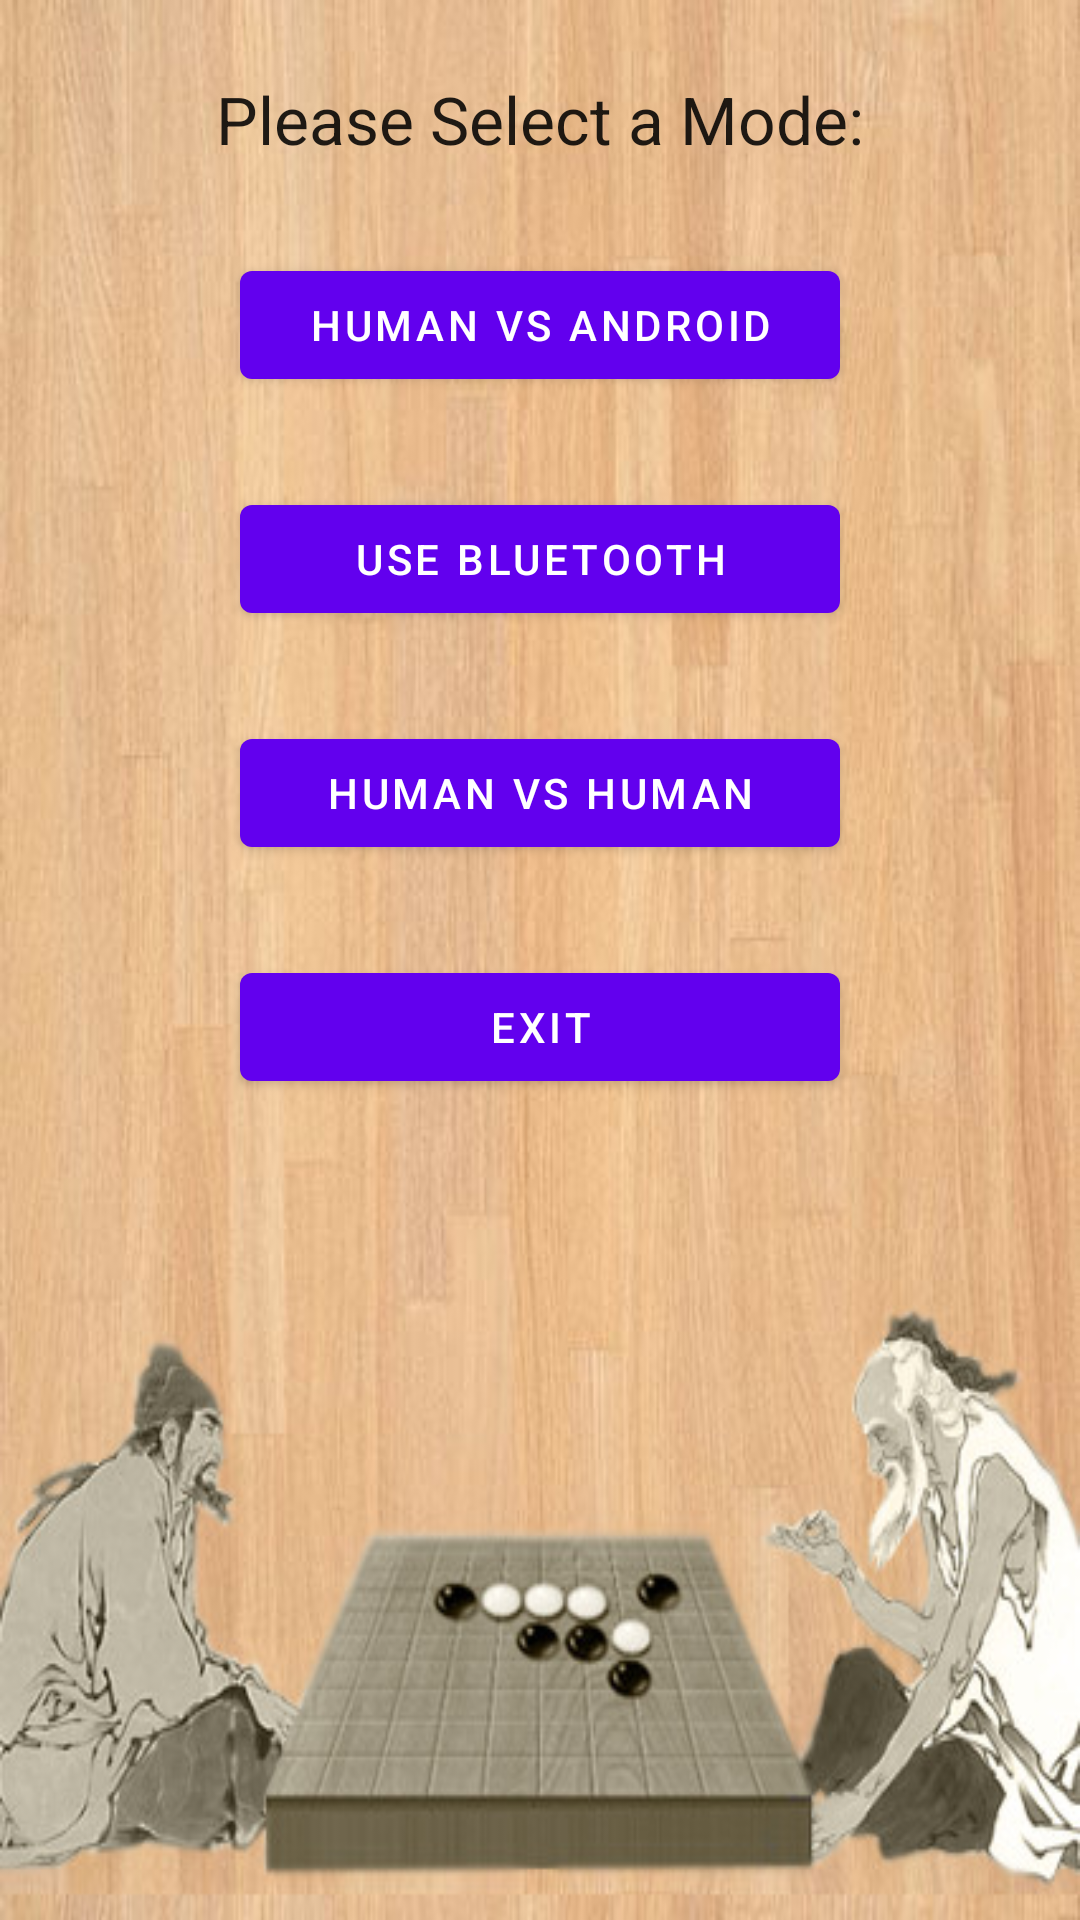

Write the Android layout XML for this screen, with the resource values it uses.
<!-- AndroidManifest.xml: fallback theme Theme.MaterialComponents.DayNight.NoActionBar -->
<!-- res/layout/main.xml -->
<RelativeLayout xmlns:android="http://schemas.android.com/apk/res/android"
    xmlns:tools="http://schemas.android.com/tools"
    android:layout_width="fill_parent"
    android:layout_height="fill_parent"
	android:background="@drawable/bg_board" >

    <TextView
        android:id="@+id/textView1"
        android:layout_width="wrap_content"
        android:layout_height="wrap_content"
        android:layout_alignParentTop="true"
        android:layout_centerHorizontal="true"
        android:layout_marginTop="25dp"
        android:text="@string/select"
        android:textAppearance="?android:attr/textAppearanceLarge" />

    <Button
        android:id="@+id/btn_hum_com"
        android:layout_width="wrap_content"
        android:layout_height="wrap_content"
        android:layout_below="@+id/textView1"
        android:layout_centerHorizontal="true"
        android:layout_marginTop="30dp"
        android:text="@string/hum_com"
        android:width="200dp" />

    <Button
        android:id="@+id/btn_hum_bluet"
        android:layout_width="wrap_content"
        android:layout_height="wrap_content"
        android:layout_below="@+id/btn_hum_com"
        android:layout_centerHorizontal="true"
        android:layout_marginTop="30dp"
        android:text="@string/hum_hum_blue"
        android:width="200dp" />

    <Button
        android:id="@+id/btn_hum_two"
        android:layout_width="wrap_content"
        android:layout_height="wrap_content"
        android:layout_below="@+id/btn_hum_bluet"
        android:layout_centerHorizontal="true"
        android:layout_marginTop="30dp"
        android:text="@string/hum_hum"
        android:width="200dp" />

        <Button
            android:id="@+id/btn_exit"
            android:layout_width="wrap_content"
            android:layout_height="wrap_content"
            android:layout_below="@+id/btn_hum_two"
            android:layout_centerHorizontal="true"
            android:layout_marginTop="30dp"
            android:text="@string/exit"
            android:width="200dp" />
    
</RelativeLayout>
<!-- resources referenced by this layout -->
<resources>
  <!-- drawable bg_board: jpg bitmap (drawable-mdpi, 57184 bytes) -->
  <string name="exit">Exit</string>
  <string name="hum_com">Human VS Android</string>
  <string name="hum_hum">Human VS Human</string>
  <string name="hum_hum_blue">Use Bluetooth</string>
  <string name="select">Please Select a Mode:</string>
</resources>
